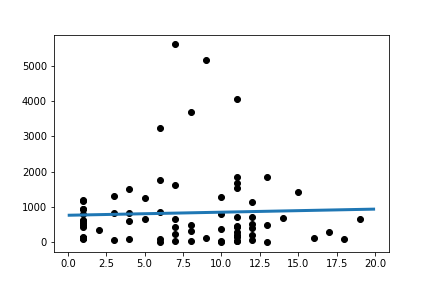

The file beside this chart, header and first rows:
Slope:	8.697543983941433
Intercept:	768.4
R_value:	0.03879
P_value:	0.7394
